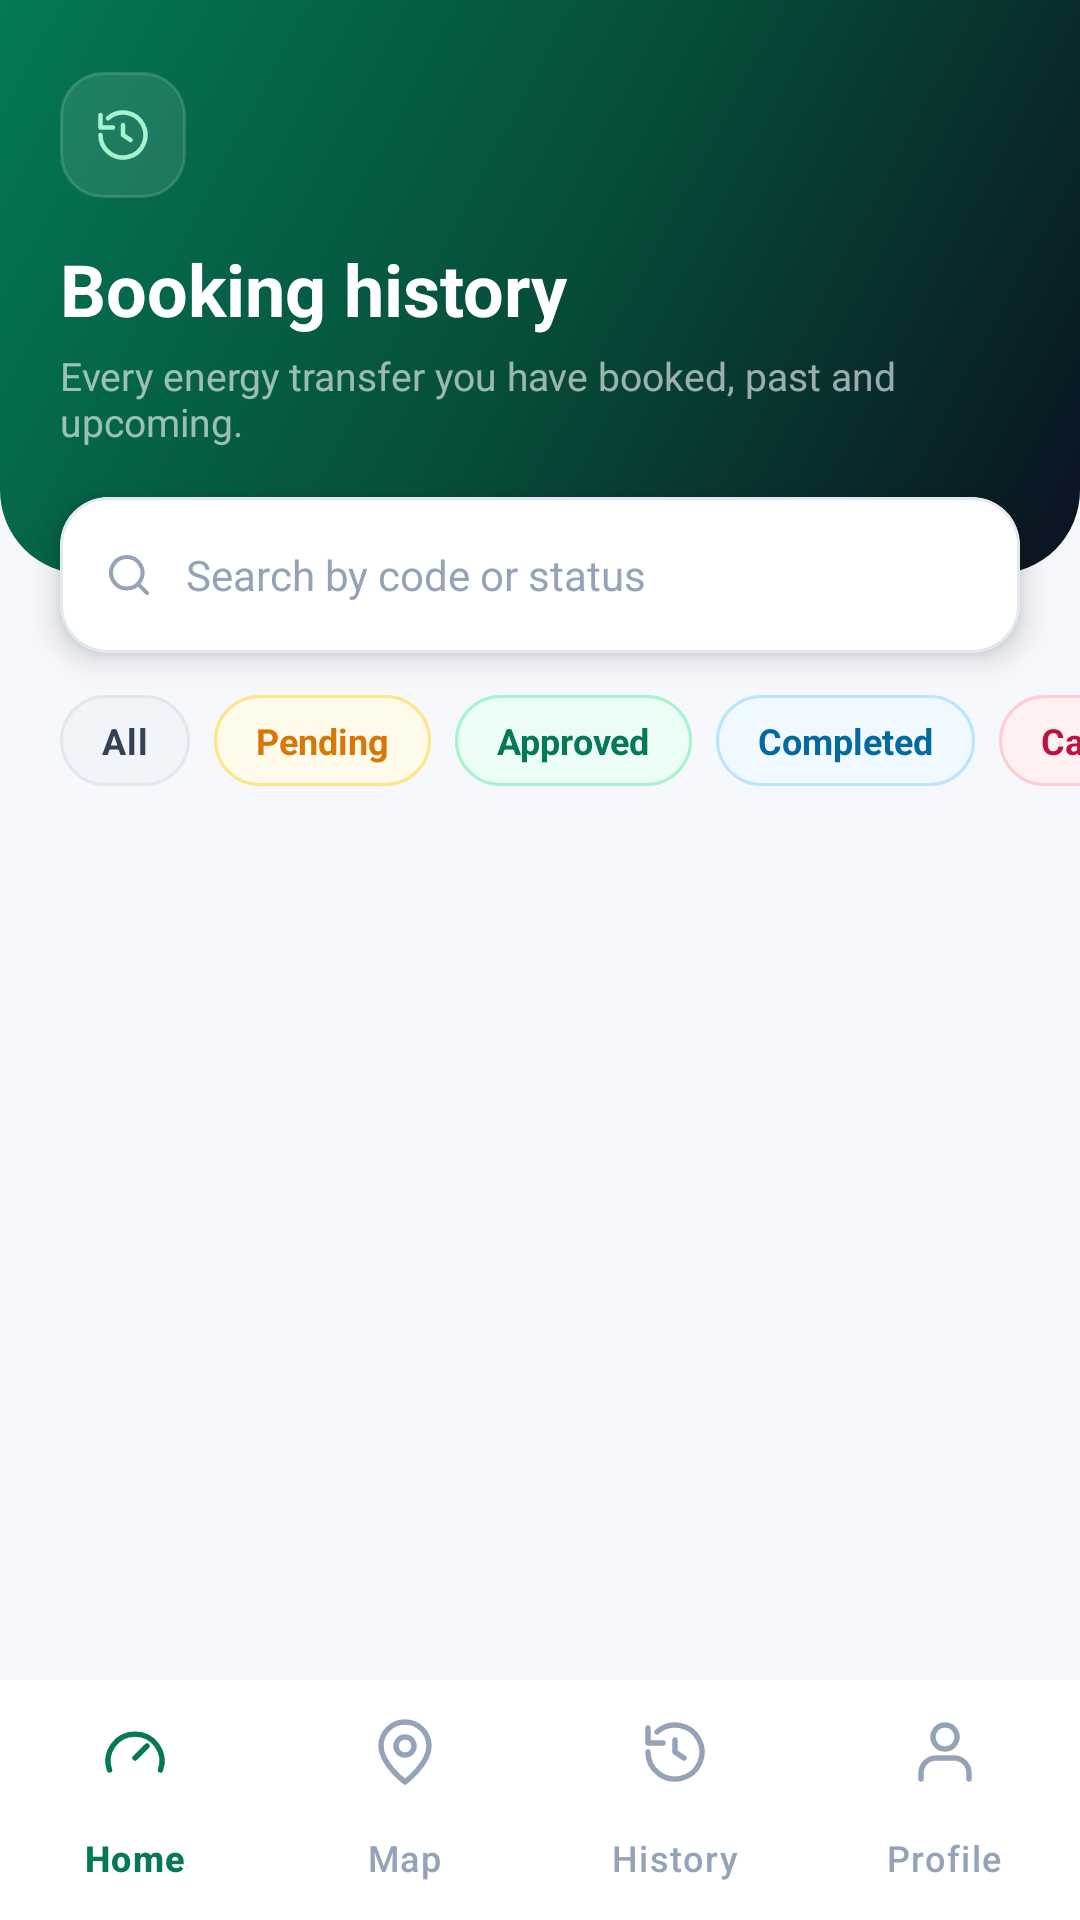

Write the Android layout XML for this screen, with the resource values it uses.
<!-- AndroidManifest.xml: activity theme Theme.SolarMicrogrid.Dark -->
<!-- res/layout/activity_history.xml -->
<?xml version="1.0" encoding="utf-8"?>
<LinearLayout xmlns:android="http://schemas.android.com/apk/res/android"
    xmlns:app="http://schemas.android.com/apk/res-auto"
    android:layout_width="match_parent"
    android:layout_height="match_parent"
    android:orientation="vertical"
    android:background="@color/page_background">

    
    <FrameLayout
        android:id="@+id/heroSection"
        android:layout_width="match_parent"
        android:layout_height="wrap_content"
        android:background="@drawable/bg_hero_gradient_rounded">

        <LinearLayout
        android:layout_width="match_parent"
        android:layout_height="wrap_content"
        android:orientation="vertical"
        android:paddingStart="20dp"
        android:paddingEnd="20dp"
        android:paddingTop="24dp"
        android:paddingBottom="42dp">

        <FrameLayout
            android:layout_width="42dp"
            android:layout_height="42dp"
            android:background="@drawable/bg_tile_glass">

            <ImageView
                android:layout_width="20dp"
                android:layout_height="20dp"
                android:layout_gravity="center"
                android:src="@drawable/ic_history"
                app:tint="@color/brand_200"
                android:contentDescription="@null" />
        </FrameLayout>

        <TextView
            android:layout_width="wrap_content"
            android:layout_height="wrap_content"
            android:layout_marginTop="14dp"
            android:text="Booking history"
            android:textColor="@color/white"
            android:textSize="24sp"
            android:textStyle="bold" />

        <TextView
            android:layout_width="match_parent"
            android:layout_height="wrap_content"
            android:layout_marginTop="4dp"
            android:text="Every energy transfer you have booked, past and upcoming."
            android:textColor="#99FFFFFF"
            android:textSize="13sp" />
            </LinearLayout>
    </FrameLayout>

    
    <com.google.android.material.card.MaterialCardView
        android:layout_width="match_parent"
        android:layout_height="wrap_content"
        android:layout_marginTop="-26dp"
        android:layout_marginStart="20dp"
        android:layout_marginEnd="20dp"
        app:cardCornerRadius="16dp"
        app:cardElevation="6dp"
        app:cardBackgroundColor="@color/white">

        <LinearLayout
            android:layout_width="match_parent"
            android:layout_height="wrap_content"
            android:orientation="horizontal"
            android:gravity="center_vertical"
            android:paddingStart="14dp"
            android:paddingEnd="14dp">

            <ImageView
                android:layout_width="18dp"
                android:layout_height="18dp"
                android:src="@drawable/ic_search"
                app:tint="@color/slate_400"
                android:contentDescription="@null" />

            <EditText
                android:id="@+id/inputSearch"
                android:layout_width="match_parent"
                android:layout_height="52dp"
                android:layout_marginStart="10dp"
                android:background="@android:color/transparent"
                android:hint="Search by code or status"
                android:inputType="text"
                android:maxLines="1"
                android:textColor="@color/slate_900"
                android:textColorHint="@color/slate_400"
                android:textSize="14sp"
                android:importantForAutofill="no" />
        </LinearLayout>
    </com.google.android.material.card.MaterialCardView>

    
    <HorizontalScrollView
        android:layout_width="match_parent"
        android:layout_height="wrap_content"
        android:layout_marginTop="14dp"
        android:paddingStart="20dp"
        android:paddingEnd="20dp"
        android:scrollbars="none"
        android:clipToPadding="false">

        <LinearLayout
            android:layout_width="wrap_content"
            android:layout_height="wrap_content"
            android:orientation="horizontal">

            <TextView
                android:id="@+id/chipAll"
                style="@style/Text.Solar.Body"
                android:layout_width="wrap_content"
                android:layout_height="wrap_content"
                android:background="@drawable/bg_pill_slate"
                android:paddingStart="14dp" android:paddingEnd="14dp"
                android:paddingTop="7dp" android:paddingBottom="7dp"
                android:text="All"
                android:textColor="@color/slate_700"
                android:textSize="12sp"
                android:textStyle="bold" />

            <TextView
                android:id="@+id/chipPending"
                android:layout_width="wrap_content"
                android:layout_height="wrap_content"
                android:layout_marginStart="8dp"
                android:background="@drawable/bg_pill_amber"
                android:paddingStart="14dp" android:paddingEnd="14dp"
                android:paddingTop="7dp" android:paddingBottom="7dp"
                android:text="Pending"
                android:textColor="@color/solar_600"
                android:textSize="12sp"
                android:textStyle="bold" />

            <TextView
                android:id="@+id/chipApproved"
                android:layout_width="wrap_content"
                android:layout_height="wrap_content"
                android:layout_marginStart="8dp"
                android:background="@drawable/bg_pill_emerald"
                android:paddingStart="14dp" android:paddingEnd="14dp"
                android:paddingTop="7dp" android:paddingBottom="7dp"
                android:text="Approved"
                android:textColor="@color/brand_700"
                android:textSize="12sp"
                android:textStyle="bold" />

            <TextView
                android:id="@+id/chipCompleted"
                android:layout_width="wrap_content"
                android:layout_height="wrap_content"
                android:layout_marginStart="8dp"
                android:background="@drawable/bg_pill_sky"
                android:paddingStart="14dp" android:paddingEnd="14dp"
                android:paddingTop="7dp" android:paddingBottom="7dp"
                android:text="Completed"
                android:textColor="@color/sky_700"
                android:textSize="12sp"
                android:textStyle="bold" />

            <TextView
                android:id="@+id/chipCancelled"
                android:layout_width="wrap_content"
                android:layout_height="wrap_content"
                android:layout_marginStart="8dp"
                android:background="@drawable/bg_pill_rose"
                android:paddingStart="14dp" android:paddingEnd="14dp"
                android:paddingTop="7dp" android:paddingBottom="7dp"
                android:text="Cancelled"
                android:textColor="@color/rose_700"
                android:textSize="12sp"
                android:textStyle="bold" />
        </LinearLayout>
    </HorizontalScrollView>

    <androidx.recyclerview.widget.RecyclerView
        android:id="@+id/recyclerHistory"
        android:layout_width="match_parent"
        android:layout_height="0dp"
        android:layout_weight="1"
        android:layout_marginTop="14dp"
        android:paddingStart="20dp"
        android:paddingEnd="20dp"
        android:paddingBottom="20dp"
        android:clipToPadding="false"
        android:scrollbars="none" />

    <LinearLayout
        android:id="@+id/emptyState"
        android:layout_width="match_parent"
        android:layout_height="0dp"
        android:layout_weight="1"
        android:orientation="vertical"
        android:gravity="center"
        android:padding="36dp"
        android:visibility="gone">

        <FrameLayout
            android:layout_width="60dp"
            android:layout_height="60dp"
            android:background="@drawable/bg_tile_slate">

            <ImageView
                android:layout_width="28dp"
                android:layout_height="28dp"
                android:layout_gravity="center"
                android:src="@drawable/ic_search"
                app:tint="@color/slate_400"
                android:contentDescription="@null" />
        </FrameLayout>

        <TextView
            android:layout_width="wrap_content"
            android:layout_height="wrap_content"
            android:layout_marginTop="14dp"
            android:text="No reservations found"
            android:textColor="@color/slate_700"
            android:textSize="15sp"
            android:textStyle="bold" />

        <TextView
            android:layout_width="wrap_content"
            android:layout_height="wrap_content"
            android:layout_marginTop="4dp"
            android:gravity="center"
            android:text="Try a different code or status filter."
            android:textColor="@color/slate_500"
            android:textSize="13sp" />
    </LinearLayout>

    <com.google.android.material.bottomnavigation.BottomNavigationView
        android:id="@+id/bottomNav"
        android:layout_width="match_parent"
        android:layout_height="wrap_content"
        android:background="@color/white"
        app:menu="@menu/bottom_nav_prosumer"
        app:itemIconTint="@color/bottom_nav_item"
        app:itemTextColor="@color/bottom_nav_item"
        app:itemActiveIndicatorStyle="@style/Widget.Solar.BottomNav.Indicator"
        app:elevation="0dp"
        app:labelVisibilityMode="labeled" />
</LinearLayout>
<!-- resources referenced by this layout -->
<resources>
  <color name="brand_200">#A7F3D0</color>
  <color name="brand_700">#047857</color>
  <color name="page_background">#F6F8FB</color>
  <color name="rose_700">#BE123C</color>
  <color name="sky_700">#0369A1</color>
  <color name="slate_400">#94A3B8</color>
  <color name="slate_500">#64748B</color>
  <color name="slate_700">#334155</color>
  <color name="slate_900">#0F172A</color>
  <color name="solar_600">#D97706</color>
  <color name="white">#FFFFFF</color>
  <!-- drawable bg_hero_gradient_rounded (drawable) -->
  <?xml version="1.0" encoding="utf-8"?>
  <shape xmlns:android="http://schemas.android.com/apk/res/android" android:shape="rectangle">
      <gradient
          android:angle="135"
          android:startColor="#0A1220"
          android:centerColor="#064E3B"
          android:endColor="#047857"
          android:type="linear" />
      <corners android:bottomLeftRadius="28dp" android:bottomRightRadius="28dp" />
  </shape>
  <!-- drawable bg_pill_amber (drawable) -->
  <?xml version="1.0" encoding="utf-8"?>
  <shape xmlns:android="http://schemas.android.com/apk/res/android" android:shape="rectangle">
      <solid android:color="#FFFBEB" />
      <corners android:radius="999dp" />
      <stroke android:width="1dp" android:color="#FDE68A" />
  </shape>
  <!-- drawable bg_pill_emerald (drawable) -->
  <?xml version="1.0" encoding="utf-8"?>
  <shape xmlns:android="http://schemas.android.com/apk/res/android" android:shape="rectangle">
      <solid android:color="#ECFDF5" />
      <corners android:radius="999dp" />
      <stroke android:width="1dp" android:color="#A7F3D0" />
  </shape>
  <!-- drawable bg_pill_rose (drawable) -->
  <?xml version="1.0" encoding="utf-8"?>
  <shape xmlns:android="http://schemas.android.com/apk/res/android" android:shape="rectangle">
      <solid android:color="#FFF1F2" />
      <corners android:radius="999dp" />
      <stroke android:width="1dp" android:color="#FECDD3" />
  </shape>
  <!-- drawable bg_pill_sky (drawable) -->
  <?xml version="1.0" encoding="utf-8"?>
  <shape xmlns:android="http://schemas.android.com/apk/res/android" android:shape="rectangle">
      <solid android:color="#F0F9FF" />
      <corners android:radius="999dp" />
      <stroke android:width="1dp" android:color="#BAE6FD" />
  </shape>
  <!-- drawable bg_pill_slate (drawable) -->
  <?xml version="1.0" encoding="utf-8"?>
  <shape xmlns:android="http://schemas.android.com/apk/res/android" android:shape="rectangle">
      <solid android:color="#F1F5F9" />
      <corners android:radius="999dp" />
      <stroke android:width="1dp" android:color="#E2E8F0" />
  </shape>
  <!-- drawable bg_tile_glass (drawable) -->
  <?xml version="1.0" encoding="utf-8"?>
  <shape xmlns:android="http://schemas.android.com/apk/res/android" android:shape="rectangle">
      <solid android:color="#1AFFFFFF" />
      <corners android:radius="14dp" />
      <stroke android:width="1dp" android:color="#26FFFFFF" />
  </shape>
  <style name="Text.Solar.Body" parent="TextAppearance.Material3.BodyMedium">
          <item name="android:textColor">@color/slate_600</item>
      </style>
  <style name="Widget.Solar.BottomNav.Indicator" parent="Widget.Material3.BottomNavigationView.ActiveIndicator">
          <item name="android:color">@color/brand_100</item>
      </style>
  <style name="Theme.SolarMicrogrid.Dark" parent="Theme.SolarMicrogrid">
          <item name="android:windowLightStatusBar">false</item>
      </style>
  <color name="slate_600">#475569</color>
  <color name="brand_100">#D1FAE5</color>
  <color name="brand_600">#059669</color>
  <color name="brand_50">#ECFDF5</color>
  <color name="brand_800">#065F46</color>
  <color name="solar_500">#F59E0B</color>
  <color name="ink_900">#0A1220</color>
  <color name="solar_50">#FFFBEB</color>
  <color name="rose_600">#E11D48</color>
  <color name="rose_50">#FFF1F2</color>
  <color name="slate_300">#CBD5E1</color>
  <color name="slate_200">#E2E8F0</color>
</resources>
